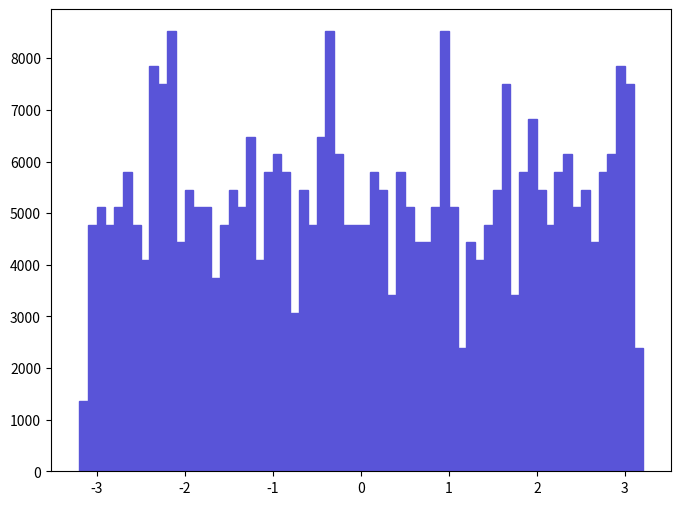

This chart was generated by the following Python code: (Note: this script raises an exception after producing the figure.)
def selection_2():

    # Library import
    import numpy
    import matplotlib
    import matplotlib.pyplot   as plt
    import matplotlib.gridspec as gridspec

    # Library version
    matplotlib_version = matplotlib.__version__
    numpy_version      = numpy.__version__

    # Histo binning
    xBinning = numpy.linspace(-3.2,3.2,65,endpoint=True)

    # Creating data sequence: middle of each bin
    xData = numpy.array([-3.15,-3.05,-2.95,-2.85,-2.75,-2.65,-2.55,-2.45,-2.35,-2.25,-2.15,-2.05,-1.95,-1.85,-1.75,-1.65,-1.55,-1.45,-1.35,-1.25,-1.15,-1.05,-0.95,-0.85,-0.75,-0.65,-0.55,-0.45,-0.35,-0.25,-0.15,-0.05,0.05,0.15,0.25,0.35,0.45,0.55,0.65,0.75,0.85,0.95,1.05,1.15,1.25,1.35,1.45,1.55,1.65,1.75,1.85,1.95,2.05,2.15,2.25,2.35,2.45,2.55,2.65,2.75,2.85,2.95,3.05,3.15])

    # Creating weights for histo: y3_PHI_0
    y3_PHI_0_weights = numpy.array([1363.6550396,4772.7928386,5113.7048985,4772.7928386,5113.7048985,5795.5330183,4772.7928386,4090.9647188,7841.0173777,7500.1013178,8522.8454975,4431.8807787,5454.6209584,5113.7048985,5113.7048985,3750.0514589,4772.7928386,5454.6209584,5113.7048985,6477.3611381,4090.9647188,5795.5330183,6136.4490782,5795.5330183,3068.2237391,5454.6209584,4772.7928386,6477.3611381,8522.8454975,6136.4490782,4772.7928386,4772.7928386,4772.7928386,5795.5330183,5454.6209584,3409.137399,5795.5330183,5113.7048985,4431.8807787,4431.8807787,5113.7048985,8522.8454975,5113.7048985,2386.3964193,4431.8807787,4090.9647188,4772.7928386,5454.6209584,7500.1013178,3409.137399,5795.5330183,6818.273198,5454.6209584,4772.7928386,5795.5330183,6136.4490782,5113.7048985,5454.6209584,4431.8807787,5795.5330183,6136.4490782,7841.0173777,7500.1013178,2386.3964193])

    # Creating a new Canvas
    fig   = plt.figure(figsize=(8,6),dpi=80)
    frame = gridspec.GridSpec(1,1)
    pad   = fig.add_subplot(frame[0])

    # Creating a new Stack
    pad.hist(x=xData, bins=xBinning, weights=y3_PHI_0_weights,\
             label="$signal$", histtype="stepfilled", rwidth=1.0,\
             color="#5954d8", edgecolor="#5954d8", linewidth=1, linestyle="solid",\
             bottom=None, cumulative=False, normed=False, align="mid", orientation="vertical")


    # Axis
    plt.rc('text',usetex=False)
    plt.xlabel(r"\phi [ j_{1} ] ",\
               fontsize=16,color="black")
    plt.ylabel(r"$\mathrm{Events}$ $(\mathcal{L}_{\mathrm{int}} = 40.0\ \mathrm{fb}^{-1})$ ",\
               fontsize=16,color="black")

    # Boundary of y-axis
    ymax=(y3_PHI_0_weights).max()*1.1
    ymin=0 # linear scale
    #ymin=min([x for x in (y3_PHI_0_weights) if x])/100. # log scale
    plt.gca().set_ylim(ymin,ymax)

    # Log/Linear scale for X-axis
    plt.gca().set_xscale("linear")
    #plt.gca().set_xscale("log",nonposx="clip")

    # Log/Linear scale for Y-axis
    plt.gca().set_yscale("linear")
    #plt.gca().set_yscale("log",nonposy="clip")

    # Saving the image
    plt.savefig('../../HTML/MadAnalysis5job_0/selection_2.png')
    plt.savefig('../../PDF/MadAnalysis5job_0/selection_2.png')
    plt.savefig('../../DVI/MadAnalysis5job_0/selection_2.eps')

# Running!
if __name__ == '__main__':
    selection_2()
